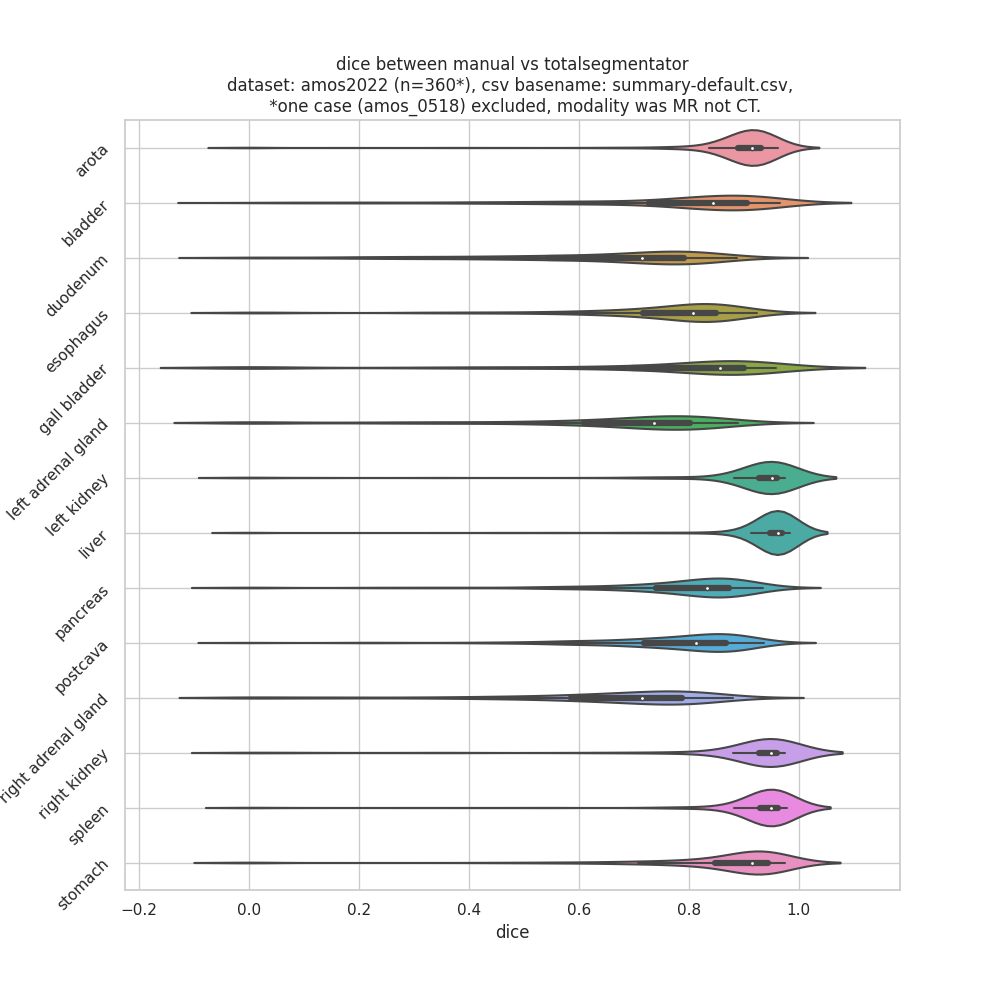

Values plotted in this chart, from the file beside it:
organ_name, dice_median, dice_mean, dice_sd, n
arota, 0.9141, 0.8862, 0.1211, 360.0
background, , , , 
bladder, 0.8436, 0.772, 0.2021, 296.0
duodenum, 0.7152, 0.6401, 0.207, 359.0
esophagus, 0.8073, 0.7504, 0.1712, 359.0
gall bladder, 0.8574, 0.7431, 0.258, 337.0
left adrenal gland, 0.7374, 0.6589, 0.2211, 360.0
left kidney, 0.9507, 0.9121, 0.149, 359.0
liver, 0.9623, 0.9368, 0.1098, 360.0
pancreas, 0.834, 0.773, 0.1696, 360.0
postcava, 0.8139, 0.7685, 0.1505, 360.0
prostate/uterus, , , , 
right adrenal gland, 0.7142, 0.6484, 0.2059, 359.0
right kidney, 0.9493, 0.8993, 0.1695, 358.0
spleen, 0.9504, 0.92, 0.128, 357.0
stomach, 0.9154, 0.8594, 0.1622, 357.0
